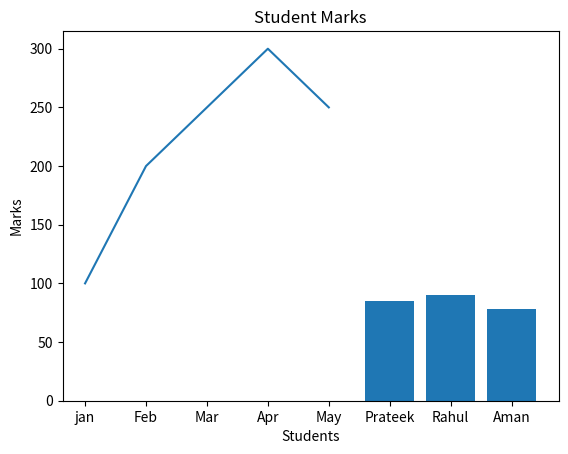
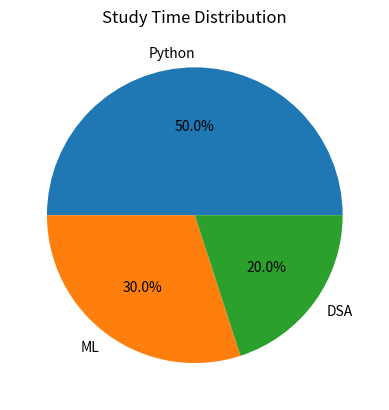

Recreate these plots in Python, in order.
import matplotlib.pyplot as plt

# Data 
months = ["jan","Feb","Mar","Apr","May"]
sales = [100,200, 250, 300, 250]

#Line Graph 
plt.plot(months, sales)

import matplotlib.pyplot as plt

students = ["Prateek", "Rahul", "Aman"]
marks = [85, 90, 78]

plt.bar(students, marks)

plt.title("Student Marks")
plt.xlabel("Students")
plt.ylabel("Marks")

plt.show()

subjects = ["Python", "ML", "DSA"]
hours = [5, 3, 2]

plt.pie(hours, labels=subjects, autopct="%1.1f%%")

plt.title("Study Time Distribution")

plt.show()
